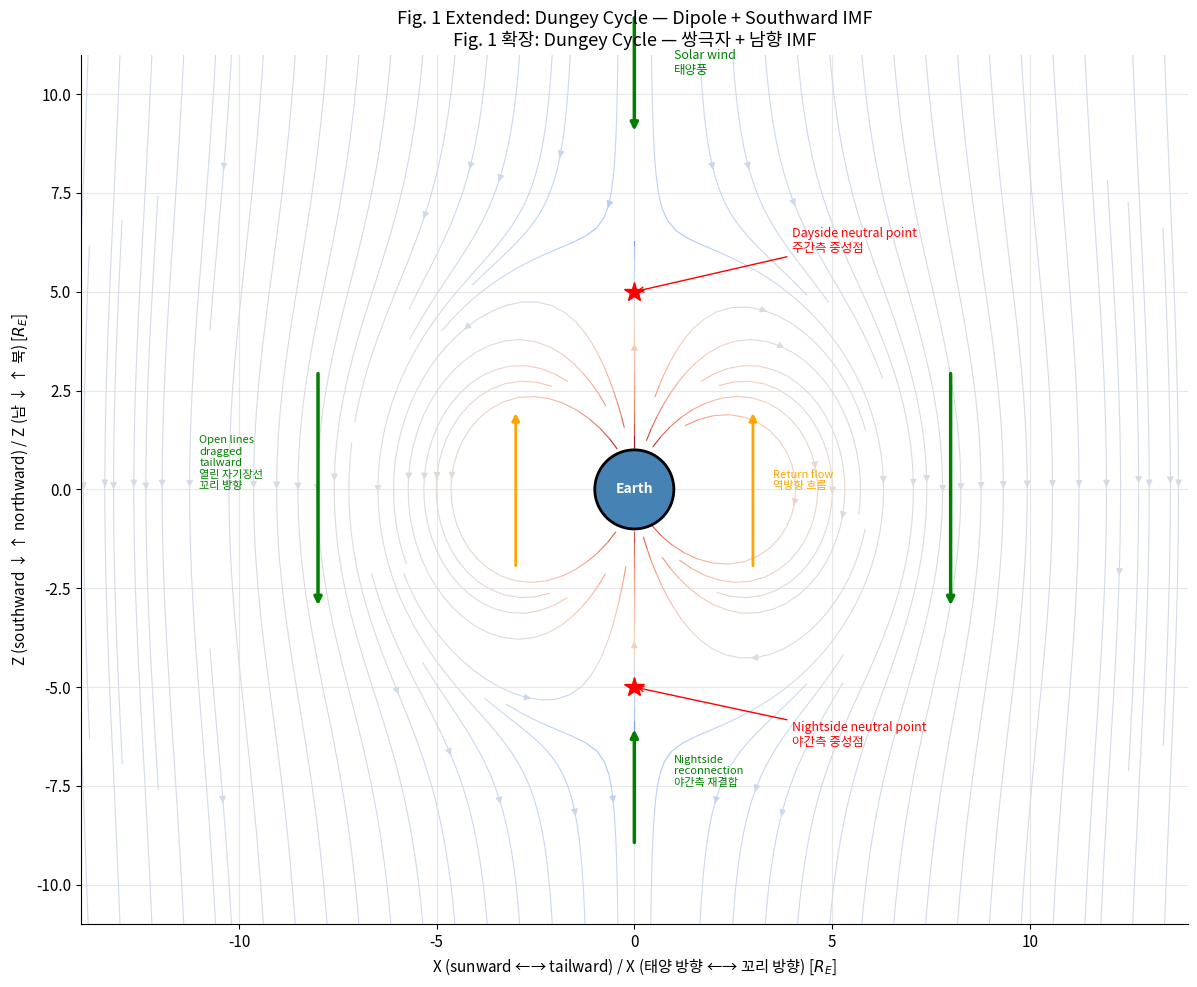
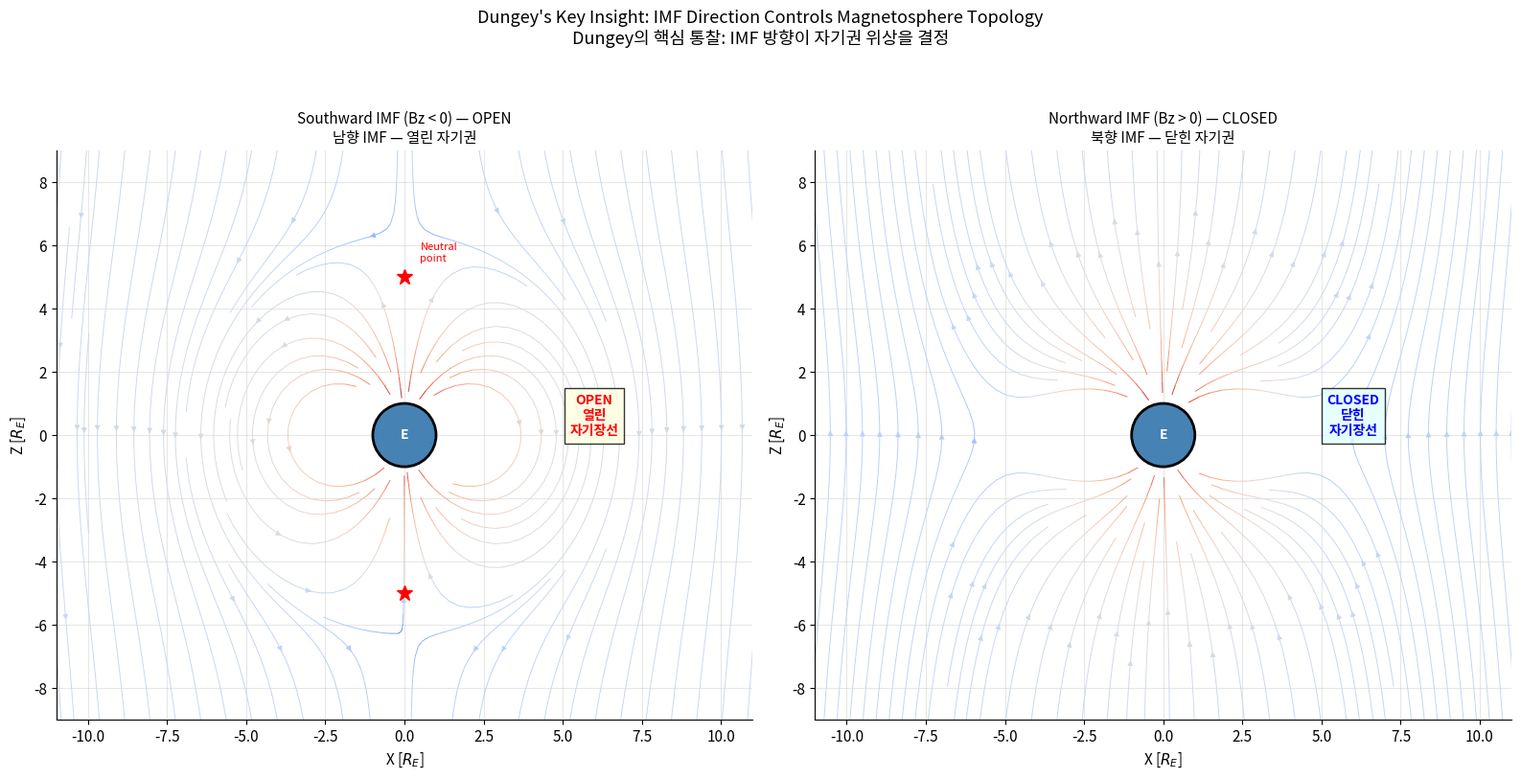
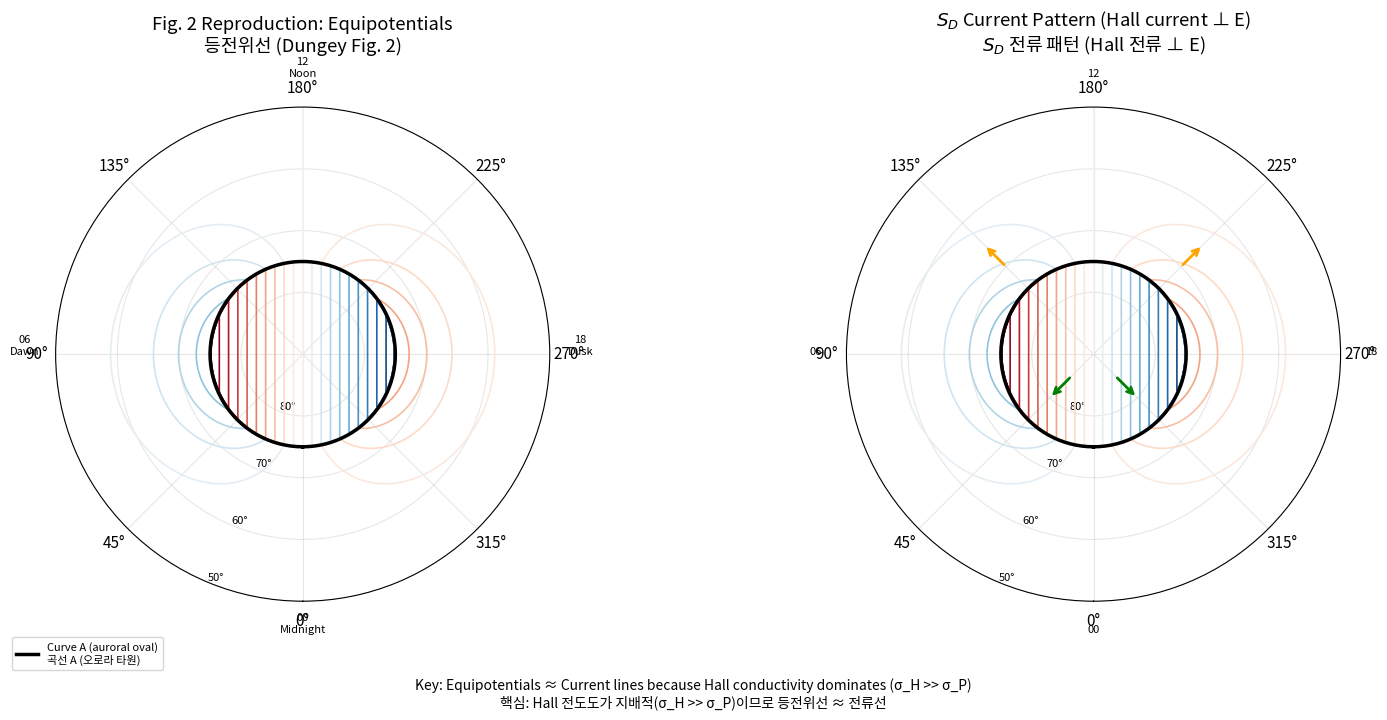
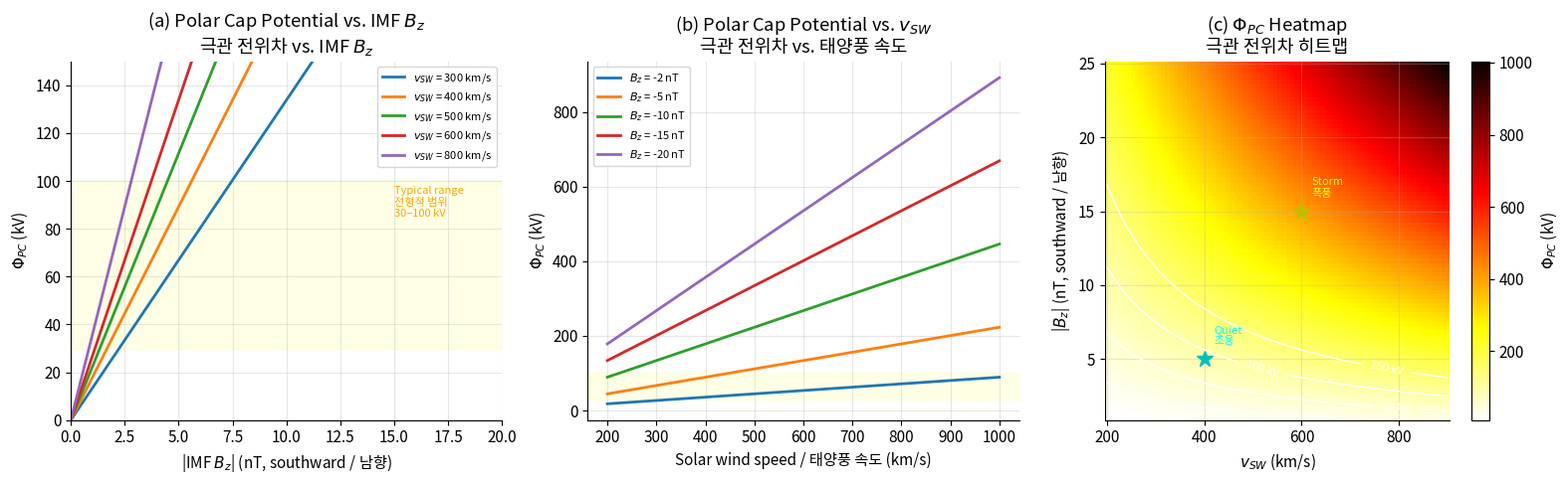
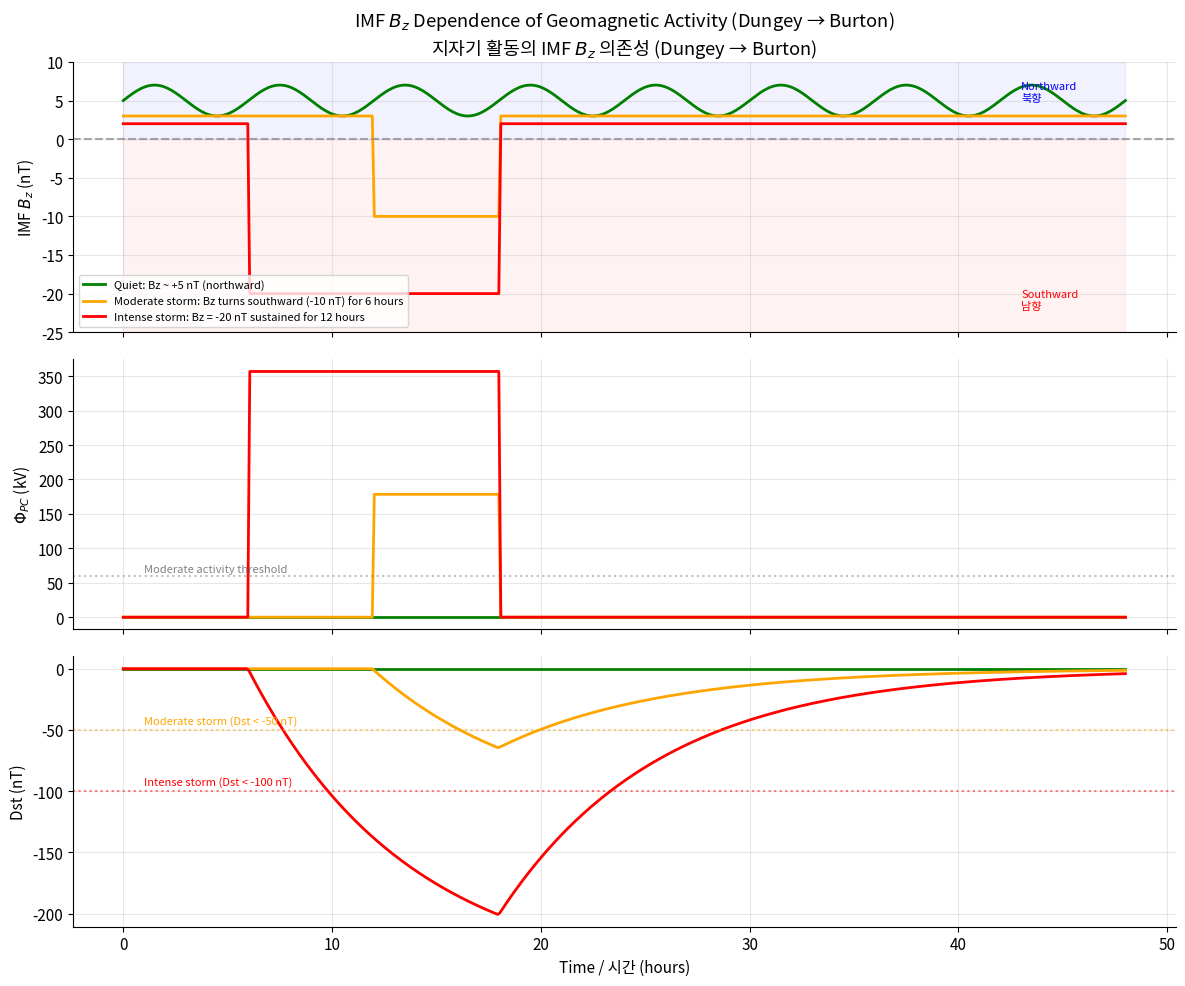

Source code (Python) for these figures, in order:
import numpy as np
import matplotlib.pyplot as plt
from matplotlib.patches import Circle, FancyArrowPatch, Arc
from matplotlib.colors import Normalize
import matplotlib.cm as cm

plt.rcParams.update({
    "figure.figsize": (10, 6),
    "font.size": 11,
    "axes.grid": True,
    "grid.alpha": 0.3,
    "axes.spines.top": False,
    "axes.spines.right": False,
})

# Physical constants
R_E = 6.371e6  # Earth radius (m)
mu_0 = 4 * np.pi * 1e-7  # Vacuum permeability (H/m)
B0_eq = 3.1e-5  # Equatorial surface field (T)
m_p = 1.673e-27  # Proton mass (kg)

print("Constants loaded / 상수 로드 완료")

def dipole_field_cartesian(x: np.ndarray, z: np.ndarray, B0: float = 1.0) -> tuple:
    """Compute dipole magnetic field in Cartesian coordinates.

    Dipole moment aligned with +z axis (northward).

    Args:
        x, z: Position arrays (in units of R_E).
        B0: Surface equatorial field strength (normalized).

    Returns:
        Tuple of (Bx, Bz) field components.
    """
    r = np.sqrt(x**2 + z**2)
    r = np.maximum(r, 0.01)  # Avoid singularity
    r5 = r**5
    Bx = 3 * B0 * x * z / r5
    Bz = B0 * (3 * z**2 - r**2) / r5
    return Bx, Bz


def combined_field(x: np.ndarray, z: np.ndarray, B_imf: float = -0.01) -> tuple:
    """Compute combined dipole + uniform IMF field.

    Args:
        x, z: Position arrays (R_E).
        B_imf: IMF Bz component (negative = southward). Normalized to surface B0.

    Returns:
        Tuple of (Bx_total, Bz_total).
    """
    Bx_dip, Bz_dip = dipole_field_cartesian(x, z)
    Bx_total = Bx_dip
    Bz_total = Bz_dip + B_imf
    return Bx_total, Bz_total


def find_neutral_points(B_imf: float = -0.01) -> float:
    """Find dayside neutral point distance for dipole + southward IMF.

    At the subsolar neutral point (x=0, z>0 for northward dipole):
    actually for our geometry, neutral points are on the z-axis.
    On +z axis: Bz = B0/z^3 + B_imf = 0 → z = (-B0/B_imf)^(1/3)

    Args:
        B_imf: Southward IMF (negative value).

    Returns:
        Neutral point distance in R_E.
    """
    return (-1.0 / B_imf) ** (1.0 / 3.0)


# --- Fig. 1 extended reproduction ---
B_imf_south = -0.008  # Southward IMF (normalized)
r_neutral = find_neutral_points(B_imf_south)

fig, ax = plt.subplots(figsize=(14, 10))

# Create field line plot using streamplot
x_range = np.linspace(-15, 15, 400)
z_range = np.linspace(-12, 12, 300)
X, Z = np.meshgrid(x_range, z_range)

Bx, Bz = combined_field(X, Z, B_imf_south)

# Mask inside Earth
R = np.sqrt(X**2 + Z**2)
mask = R < 1.0
Bx[mask] = np.nan
Bz[mask] = np.nan

# Field magnitude for color
B_mag = np.sqrt(Bx**2 + Bz**2)
B_mag[mask] = np.nan

# Streamplot
strm = ax.streamplot(
    X, Z, Bx, Bz,
    color=np.log10(B_mag + 1e-6), cmap="coolwarm",
    density=2.5, linewidth=0.8, arrowsize=1.0,
    minlength=0.3,
)

# Earth
earth = Circle((0, 0), 1.0, facecolor="steelblue", edgecolor="black", lw=2, zorder=10)
ax.add_patch(earth)
ax.text(0, 0, "Earth", ha="center", va="center", fontsize=10,
        fontweight="bold", color="white", zorder=11)

# Mark neutral points
ax.plot(0, r_neutral, "r*", ms=15, zorder=12)
ax.plot(0, -r_neutral, "r*", ms=15, zorder=12)
ax.annotate("Dayside neutral point\n주간측 중성점",
            xy=(0, r_neutral), xytext=(4, r_neutral + 1),
            fontsize=9, color="red",
            arrowprops=dict(arrowstyle="->", color="red"))
ax.annotate("Nightside neutral point\n야간측 중성점",
            xy=(0, -r_neutral), xytext=(4, -r_neutral - 1.5),
            fontsize=9, color="red",
            arrowprops=dict(arrowstyle="->", color="red"))

# Add flow arrows to indicate Dungey cycle
flow_style = dict(arrowstyle="-|>", color="green", lw=2.5)
# Dayside: solar wind brings IMF toward Earth
ax.annotate("", xy=(0, 9), xytext=(0, 12), arrowprops=flow_style)
ax.text(1, 10.5, "Solar wind\n태양풍", fontsize=9, color="green")
# Flanks: open field lines dragged tailward
ax.annotate("", xy=(-8, -3), xytext=(-8, 3), arrowprops=flow_style)
ax.annotate("", xy=(8, -3), xytext=(8, 3), arrowprops=flow_style)
ax.text(-11, 0, "Open lines\ndragged\ntailward\n열린 자기장선\n꼬리 방향", fontsize=8, color="green")
# Nightside: reconnected lines return
ax.annotate("", xy=(0, -6), xytext=(0, -9), arrowprops=flow_style)
ax.text(1, -7.5, "Nightside\nreconnection\n야간측 재결합", fontsize=8, color="green")
# Return flow
ax.annotate("", xy=(-3, 2), xytext=(-3, -2), arrowprops=dict(arrowstyle="-|>", color="orange", lw=2))
ax.annotate("", xy=(3, 2), xytext=(3, -2), arrowprops=dict(arrowstyle="-|>", color="orange", lw=2))
ax.text(3.5, 0, "Return flow\n역방향 흐름", fontsize=8, color="orange")

ax.set_xlabel("X (sunward ←→ tailward) / X (태양 방향 ←→ 꼬리 방향) [$R_E$]")
ax.set_ylabel("Z (southward ↓ ↑ northward) / Z (남 ↓ ↑ 북) [$R_E$]")
ax.set_title("Fig. 1 Extended: Dungey Cycle — Dipole + Southward IMF\n"
             "Fig. 1 확장: Dungey Cycle — 쌍극자 + 남향 IMF", fontsize=13)
ax.set_xlim(-14, 14)
ax.set_ylim(-11, 11)
ax.set_aspect("equal")

plt.tight_layout()
plt.show()

print(f"Neutral point distance: {r_neutral:.2f} R_E ({r_neutral * 6371:.0f} km)")
print(f"IMF strength (normalized): {B_imf_south:.4f} B0")

fig, axes = plt.subplots(1, 2, figsize=(16, 8))

x_range = np.linspace(-12, 12, 350)
z_range = np.linspace(-10, 10, 280)
X, Z = np.meshgrid(x_range, z_range)
R = np.sqrt(X**2 + Z**2)
mask = R < 1.0

scenarios = [
    ("Southward IMF (Bz < 0) — OPEN\n남향 IMF — 열린 자기권", -0.008),
    ("Northward IMF (Bz > 0) — CLOSED\n북향 IMF — 닫힌 자기권", +0.008),
]

for ax, (title, b_imf) in zip(axes, scenarios):
    Bx, Bz = combined_field(X, Z, b_imf)
    Bx[mask] = np.nan
    Bz[mask] = np.nan
    B_mag = np.sqrt(Bx**2 + Bz**2)
    B_mag[mask] = np.nan

    ax.streamplot(X, Z, Bx, Bz,
                  color=np.log10(B_mag + 1e-6), cmap="coolwarm",
                  density=2.0, linewidth=0.7, arrowsize=0.8, minlength=0.3)

    earth = Circle((0, 0), 1.0, facecolor="steelblue", edgecolor="black", lw=2, zorder=10)
    ax.add_patch(earth)
    ax.text(0, 0, "E", ha="center", va="center", fontsize=10,
            fontweight="bold", color="white", zorder=11)

    # Mark neutral points if southward
    if b_imf < 0:
        rn = find_neutral_points(b_imf)
        ax.plot(0, rn, "r*", ms=12, zorder=12)
        ax.plot(0, -rn, "r*", ms=12, zorder=12)
        ax.text(0.5, rn + 0.5, "Neutral\npoint", fontsize=8, color="red")
        # Highlight open field line region
        ax.text(6, 0, "OPEN\n열린\n자기장선", fontsize=10, color="red",
                fontweight="bold", ha="center",
                bbox=dict(facecolor="lightyellow", alpha=0.8))
    else:
        ax.text(6, 0, "CLOSED\n닫힌\n자기장선", fontsize=10, color="blue",
                fontweight="bold", ha="center",
                bbox=dict(facecolor="lightcyan", alpha=0.8))

    ax.set_title(title, fontsize=11)
    ax.set_xlim(-11, 11)
    ax.set_ylim(-9, 9)
    ax.set_aspect("equal")
    ax.set_xlabel("X [$R_E$]")
    ax.set_ylabel("Z [$R_E$]")

plt.suptitle("Dungey's Key Insight: IMF Direction Controls Magnetosphere Topology\n"
             "Dungey의 핵심 통찰: IMF 방향이 자기권 위상을 결정", fontsize=13, y=1.02)
plt.tight_layout()
plt.show()

def polar_cap_potential(
    colat_deg: np.ndarray,
    mlt_hr: np.ndarray,
    phi_pc: float = 60.0,
    colat_boundary: float = 15.0,
) -> np.ndarray:
    """Compute ionospheric potential for a two-cell Dungey convection pattern.

    Inside polar cap: E points dawn-to-dusk (potential varies with MLT).
    Outside polar cap: Potential reverses (return flow).

    Args:
        colat_deg: Magnetic colatitude (degrees from pole).
        mlt_hr: Magnetic local time (hours, 0=midnight, 12=noon).
        phi_pc: Cross-polar-cap potential drop (kV).
        colat_boundary: Colatitude of open/closed boundary (degrees).

    Returns:
        Potential (kV).
    """
    mlt_rad = mlt_hr * np.pi / 12.0  # Convert to radians (0=midnight)

    # Dawn-dusk direction: sin(MLT) where MLT=6hr is dawn, 18hr is dusk
    dawn_dusk = np.sin(mlt_rad)  # +1 at dawn (6hr), -1 at dusk (18hr)

    # Inside polar cap: linear variation
    inside = colat_deg < colat_boundary
    potential = np.zeros_like(colat_deg, dtype=float)

    # Inside: potential = phi_pc/2 * sin(MLT) * (colat/colat_boundary)
    potential[inside] = (phi_pc / 2) * dawn_dusk[inside] * (colat_deg[inside] / colat_boundary)

    # Outside: potential reversal, decaying with distance from boundary
    outside = ~inside
    decay = np.exp(-(colat_deg[outside] - colat_boundary) / 10.0)
    potential[outside] = -(phi_pc / 2) * dawn_dusk[outside] * decay * 0.5

    return potential


fig, axes = plt.subplots(1, 2, figsize=(16, 7), subplot_kw=dict(polar=True))

# Grid in polar coordinates
colat = np.linspace(0, 50, 200)  # Colatitude (degrees from pole)
mlt = np.linspace(0, 24, 200)   # MLT (hours)
COLAT, MLT = np.meshgrid(colat, mlt)

phi = polar_cap_potential(COLAT, MLT, phi_pc=60.0, colat_boundary=15.0)

# Convert to polar plot coordinates
theta_plot = MLT * np.pi / 12.0  # MLT to radians (0=midnight at bottom)
r_plot = COLAT  # Colatitude as radius

# Left: Equipotentials (Dungey's Fig. 2)
ax = axes[0]
levels = np.linspace(-30, 30, 21)
cs = ax.contour(theta_plot, r_plot, phi, levels=levels, cmap="RdBu_r", linewidths=1.2)
ax.set_theta_zero_location("S")  # Midnight at bottom
ax.set_theta_direction(-1)  # Clockwise (standard MLT)
ax.set_ylim(0, 40)
ax.set_yticks([10, 20, 30, 40])
ax.set_yticklabels(["80°", "70°", "60°", "50°"], fontsize=8)

# Mark auroral oval (curve A)
theta_oval = np.linspace(0, 2 * np.pi, 100)
ax.plot(theta_oval, np.full_like(theta_oval, 15), "k-", lw=2.5,
        label="Curve A (auroral oval)\n곡선 A (오로라 타원)")

# MLT labels
for hr, label in [(0, "00\nMidnight"), (6, "06\nDawn"), (12, "12\nNoon"), (18, "18\nDusk")]:
    ax.text(hr * np.pi / 12, 45, label, ha="center", fontsize=8)

ax.set_title("Fig. 2 Reproduction: Equipotentials\n등전위선 (Dungey Fig. 2)", pad=20)
ax.legend(loc="lower left", fontsize=8, bbox_to_anchor=(-0.1, -0.15))

# Right: Current pattern (Hall current, j ⊥ E)
ax = axes[1]
# Hall current is perpendicular to E, so current lines ≈ equipotentials
# when Hall conductivity dominates
cs2 = ax.contour(theta_plot, r_plot, phi, levels=levels, cmap="RdBu_r", linewidths=1.2)
ax.set_theta_zero_location("S")
ax.set_theta_direction(-1)
ax.set_ylim(0, 40)
ax.set_yticks([10, 20, 30, 40])
ax.set_yticklabels(["80°", "70°", "60°", "50°"], fontsize=8)

ax.plot(theta_oval, np.full_like(theta_oval, 15), "k-", lw=2.5)

# Add current direction arrows
for hr in [3, 9, 15, 21]:
    theta_arr = hr * np.pi / 12
    # Inside polar cap: antisunward (toward midnight)
    if hr in [3, 21]:
        ax.annotate("", xy=(theta_arr, 10), xytext=(theta_arr, 5),
                    arrowprops=dict(arrowstyle="->", color="green", lw=2))
    # Outside: sunward (toward noon)
    if hr in [9, 15]:
        ax.annotate("", xy=(theta_arr, 25), xytext=(theta_arr, 20),
                    arrowprops=dict(arrowstyle="->", color="orange", lw=2))

for hr, label in [(0, "00"), (6, "06"), (12, "12"), (18, "18")]:
    ax.text(hr * np.pi / 12, 45, label, ha="center", fontsize=8)

ax.set_title("$S_D$ Current Pattern (Hall current ⊥ E)\n$S_D$ 전류 패턴 (Hall 전류 ⊥ E)", pad=20)

# Add text explaining the key insight
fig.text(0.5, -0.02,
         "Key: Equipotentials ≈ Current lines because Hall conductivity dominates (σ_H >> σ_P)\n"
         "핵심: Hall 전도도가 지배적(σ_H >> σ_P)이므로 등전위선 ≈ 전류선",
         ha="center", fontsize=10, style="italic")

plt.tight_layout()
plt.show()

def cross_polar_cap_potential(
    v_sw_km_s: float,
    bz_nT: float,
    L_eff_RE: float = 7.0,
) -> float:
    """Compute cross-polar-cap potential from Dungey's model.

    Args:
        v_sw_km_s: Solar wind speed (km/s).
        bz_nT: IMF Bz component (nT, negative = southward).
        L_eff_RE: Effective reconnection length (Earth radii).

    Returns:
        Cross-polar-cap potential (kV).
    """
    v_sw = v_sw_km_s * 1e3  # m/s
    bz = abs(bz_nT) * 1e-9  # T (use absolute value for southward)
    L_eff = L_eff_RE * R_E  # m

    # E_y = v_sw * |Bz| (dawn-dusk electric field)
    E_y = v_sw * bz  # V/m

    # Phi_PC = E_y * L_eff
    phi_kV = E_y * L_eff / 1e3  # kV

    return phi_kV


fig, axes = plt.subplots(1, 3, figsize=(16, 5))

# (a) Phi_PC vs Bz for different solar wind speeds
ax = axes[0]
bz_range = np.linspace(-20, 0, 100)  # Southward only
for v_sw in [300, 400, 500, 600, 800]:
    phi = [cross_polar_cap_potential(v_sw, bz) for bz in bz_range]
    ax.plot(-bz_range, phi, lw=2, label=f"$v_{{SW}}$ = {v_sw} km/s")

ax.axhspan(30, 100, color="yellow", alpha=0.1)
ax.text(15, 85, "Typical range\n전형적 범위\n30–100 kV", fontsize=8, color="orange")
ax.set_xlabel("|IMF $B_z$| (nT, southward / 남향)")
ax.set_ylabel("$\\Phi_{PC}$ (kV)")
ax.set_title("(a) Polar Cap Potential vs. IMF $B_z$\n극관 전위차 vs. IMF $B_z$")
ax.legend(fontsize=8)
ax.set_xlim(0, 20)
ax.set_ylim(0, 150)

# (b) Phi_PC vs V_sw for different Bz
ax = axes[1]
v_range = np.linspace(200, 1000, 100)
for bz in [-2, -5, -10, -15, -20]:
    phi = [cross_polar_cap_potential(v, bz) for v in v_range]
    ax.plot(v_range, phi, lw=2, label=f"$B_z$ = {bz} nT")

ax.axhspan(30, 100, color="yellow", alpha=0.1)
ax.set_xlabel("Solar wind speed / 태양풍 속도 (km/s)")
ax.set_ylabel("$\\Phi_{PC}$ (kV)")
ax.set_title("(b) Polar Cap Potential vs. $v_{SW}$\n극관 전위차 vs. 태양풍 속도")
ax.legend(fontsize=8)

# (c) 2D heatmap: Phi_PC(v_sw, Bz)
ax = axes[2]
v_grid = np.linspace(200, 900, 80)
bz_grid = np.linspace(-25, -1, 80)
V, BZ = np.meshgrid(v_grid, bz_grid)
PHI = np.vectorize(cross_polar_cap_potential)(V, BZ)

im = ax.pcolormesh(v_grid, -bz_grid, PHI, cmap="hot_r", shading="auto")
plt.colorbar(im, ax=ax, label="$\\Phi_{PC}$ (kV)")

# Contour lines
cs = ax.contour(v_grid, -bz_grid, PHI, levels=[30, 60, 100, 150],
                colors="white", linewidths=1)
ax.clabel(cs, fmt="%.0f kV", fontsize=8, colors="white")

# Mark typical conditions
ax.plot(400, 5, "c*", ms=12)
ax.text(420, 6, "Quiet\n조용", fontsize=8, color="cyan")
ax.plot(600, 15, "y*", ms=12)
ax.text(620, 16, "Storm\n폭풍", fontsize=8, color="yellow")

ax.set_xlabel("$v_{SW}$ (km/s)")
ax.set_ylabel("|$B_z$| (nT, southward / 남향)")
ax.set_title("(c) $\\Phi_{PC}$ Heatmap\n극관 전위차 히트맵")

plt.tight_layout()
plt.show()

# Print key values
print("Cross-polar-cap potential examples:")
print(f"  Quiet (400 km/s, Bz=-5 nT): {cross_polar_cap_potential(400, -5):.1f} kV")
print(f"  Moderate (500 km/s, Bz=-10 nT): {cross_polar_cap_potential(500, -10):.1f} kV")
print(f"  Storm (700 km/s, Bz=-20 nT): {cross_polar_cap_potential(700, -20):.1f} kV")

def burton_dst(
    bz_nT: np.ndarray,
    v_sw: float = 400.0,
    n_sw: float = 5.0,
    tau: float = 7.7,
    dt_hr: float = 0.1,
    duration_hr: float = 24.0,
) -> tuple:
    """Simplified Burton et al. (1975) Dst prediction.

    dDst/dt = Q(E_y) - Dst/tau

    where Q is the energy injection function depending on dawn-dusk E field.

    Args:
        bz_nT: Time series of IMF Bz (nT, negative = southward).
        v_sw: Solar wind speed (km/s), constant.
        n_sw: Solar wind density (cm^-3), constant.
        tau: Ring current decay time (hours).
        dt_hr: Time step (hours).
        duration_hr: Total duration (hours).

    Returns:
        Tuple of (time_hr, Dst_nT).
    """
    n_steps = int(duration_hr / dt_hr)
    t = np.linspace(0, duration_hr, n_steps)

    # Interpolate Bz to time grid
    bz_interp = np.interp(t, np.linspace(0, duration_hr, len(bz_nT)), bz_nT)

    # Dawn-dusk electric field E_y = v_sw * |Bs| (only southward component)
    Bs = np.where(bz_interp < 0, -bz_interp, 0)  # Southward component (positive)
    E_y = v_sw * Bs * 1e-3  # mV/m

    # Dynamic pressure correction
    p_dyn = n_sw * (v_sw * 1e3) ** 2 * m_p * 1e6  # Pa
    b_correction = 7.26 * np.sqrt(p_dyn * 1e9)  # nT (approximate)

    Dst = np.zeros(n_steps)
    for i in range(1, n_steps):
        # Injection: Q = -4.4 * (E_y - 0.5) for E_y > 0.5 mV/m
        if E_y[i] > 0.5:
            Q = -4.4 * (E_y[i] - 0.5)  # nT/hr
        else:
            Q = 0
        # Decay
        dDst = (Q - Dst[i - 1] / tau) * dt_hr
        Dst[i] = Dst[i - 1] + dDst

    return t, Dst


# Simulate three scenarios
fig, axes = plt.subplots(3, 1, figsize=(12, 10), sharex=True)

duration = 48.0  # hours
t_base = np.linspace(0, duration, 500)

scenarios = [
    ("Quiet: Bz ~ +5 nT (northward)\n조용: Bz ~ +5 nT (북향)",
     5 + 2 * np.sin(2 * np.pi * t_base / 6), "green"),
    ("Moderate storm: Bz turns southward (-10 nT) for 6 hours\n중간 폭풍: Bz가 6시간 남향 (-10 nT)",
     np.where((t_base > 12) & (t_base < 18), -10, 3), "orange"),
    ("Intense storm: Bz = -20 nT sustained for 12 hours\n강한 폭풍: Bz = -20 nT 12시간 지속",
     np.where((t_base > 6) & (t_base < 18), -20, 2), "red"),
]

for ax_idx, (label, bz_profile, color) in enumerate(scenarios):
    t_dst, dst = burton_dst(bz_profile, duration_hr=duration)

    # Top subplot: Bz
    ax = axes[0]
    ax.plot(t_base, bz_profile, color=color, lw=2, label=label.split("\n")[0])
    ax.axhline(0, color="gray", ls="--", alpha=0.3)

axes[0].fill_between([0, duration], [-25, -25], [0, 0], color="red", alpha=0.05)
axes[0].text(duration - 5, -22, "Southward\n남향", fontsize=8, color="red")
axes[0].fill_between([0, duration], [0, 0], [10, 10], color="blue", alpha=0.05)
axes[0].text(duration - 5, 5, "Northward\n북향", fontsize=8, color="blue")
axes[0].set_ylabel("IMF $B_z$ (nT)")
axes[0].set_title("IMF $B_z$ Dependence of Geomagnetic Activity (Dungey → Burton)\n"
                   "지자기 활동의 IMF $B_z$ 의존성 (Dungey → Burton)")
axes[0].legend(fontsize=8, loc="lower left")
axes[0].set_ylim(-25, 10)

# Middle: Phi_PC
for label, bz_profile, color in scenarios:
    phi_pc = np.array([cross_polar_cap_potential(400, bz) if bz < 0 else 0
                       for bz in bz_profile])
    axes[1].plot(t_base, phi_pc, color=color, lw=2)

axes[1].set_ylabel("$\\Phi_{PC}$ (kV)")
axes[1].axhline(60, color="gray", ls=":", alpha=0.5)
axes[1].text(1, 65, "Moderate activity threshold", fontsize=8, color="gray")

# Bottom: Dst
for label, bz_profile, color in scenarios:
    t_dst, dst = burton_dst(bz_profile, duration_hr=duration)
    axes[2].plot(t_dst, dst, color=color, lw=2)

axes[2].set_ylabel("Dst (nT)")
axes[2].set_xlabel("Time / 시간 (hours)")
axes[2].axhline(-50, color="orange", ls=":", alpha=0.5)
axes[2].text(1, -45, "Moderate storm (Dst < -50 nT)", fontsize=8, color="orange")
axes[2].axhline(-100, color="red", ls=":", alpha=0.5)
axes[2].text(1, -95, "Intense storm (Dst < -100 nT)", fontsize=8, color="red")

plt.tight_layout()
plt.show()

print("Dungey's prediction confirmed by Burton et al. (1975):")
print("  Southward IMF → Energy injection → Dst decrease (storm)")
print("  Northward IMF → No injection → Quiet conditions")
